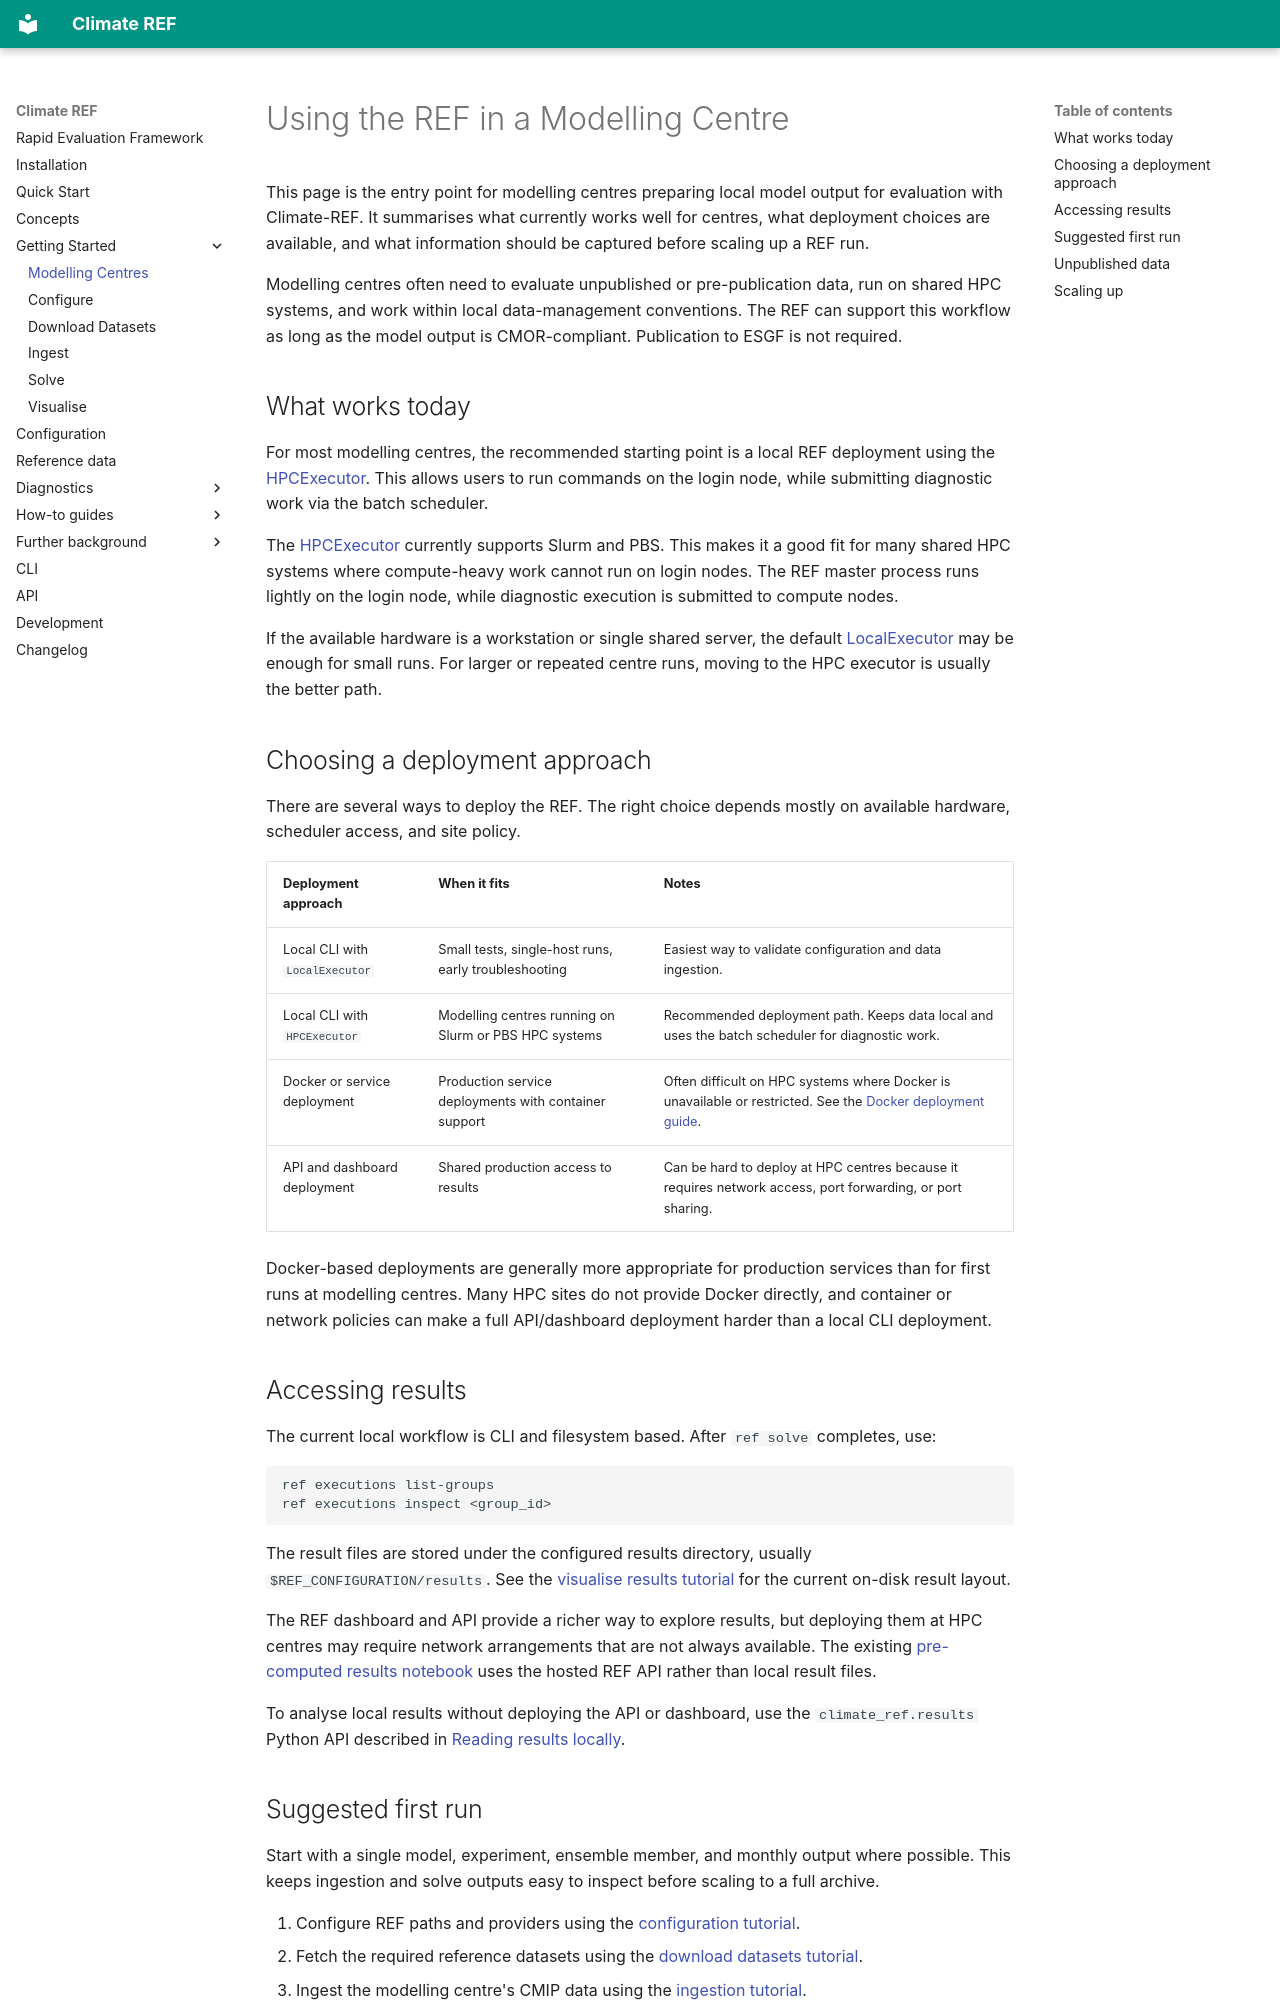

repository: Climate-REF/climate-ref · page: getting-started/modelling-centres/index.html · generator: mkdocs

# Using the REF in a Modelling Centre

This page is the entry point for modelling centres preparing local model output for evaluation with Climate-REF.
It summarises what currently works well for centres, what deployment choices are available,
and what information should be captured before scaling up a REF run.

Modelling centres often need to evaluate unpublished or pre-publication data,
run on shared HPC systems, and work within local data-management conventions.
The REF can support this workflow as long as the model output is CMOR-compliant.
Publication to ESGF is not required.

## What works today

For most modelling centres, the recommended starting point is a local REF deployment using the
[HPCExecutor](../how-to-guides/hpc_executor.md).
This allows users to run commands on the login node,
while submitting diagnostic work via the batch scheduler.

The [HPCExecutor](../how-to-guides/hpc_executor.md) currently supports Slurm and PBS.
This makes it a good fit for many shared HPC systems where compute-heavy work cannot run on login nodes.
The REF master process runs lightly on the login node, while diagnostic execution is submitted to compute nodes.

If the available hardware is a workstation or single shared server,
the default [LocalExecutor](../how-to-guides/executors.md#localexecutor-default) may be enough for small runs.
For larger or repeated centre runs, moving to the HPC executor is usually the better path.

## Choosing a deployment approach

There are several ways to deploy the REF.
The right choice depends mostly on available hardware, scheduler access, and site policy.

| Deployment approach | When it fits | Notes |
| --- | --- | --- |
| Local CLI with `LocalExecutor` | Small tests, single-host runs, early troubleshooting | Easiest way to validate configuration and data ingestion. |
| Local CLI with `HPCExecutor` | Modelling centres running on Slurm or PBS HPC systems | Recommended deployment path. Keeps data local and uses the batch scheduler for diagnostic work. |
| Docker or service deployment | Production service deployments with container support | Often difficult on HPC systems where Docker is unavailable or restricted. See the [Docker deployment guide](../how-to-guides/docker_deployment.md). |
| API and dashboard deployment | Shared production access to results | Can be hard to deploy at HPC centres because it requires network access, port forwarding, or port sharing. |

Docker-based deployments are generally more appropriate for production services than for first runs at modelling centres.
Many HPC sites do not provide Docker directly,
and container or network policies can make a full API/dashboard deployment harder than a local CLI deployment.

## Accessing results

The current local workflow is CLI and filesystem based.
After `ref solve` completes, use:

```bash
ref executions list-groups
ref executions inspect <group_id>
```

The result files are stored under the configured results directory,
usually `$REF_CONFIGURATION/results`.
See the [visualise results tutorial](05-visualise.md) for the current on-disk result layout.

The REF dashboard and API provide a richer way to explore results,
but deploying them at HPC centres may require network arrangements that are not always available.
The existing [pre-computed results notebook](../how-to-guides/using-pre-computed-results.py)
uses the hosted REF API rather than local result files.

To analyse local results without deploying the API or dashboard,
use the `climate_ref.results` Python API described in [Reading results locally](../how-to-guides/reading-results-locally.md).
